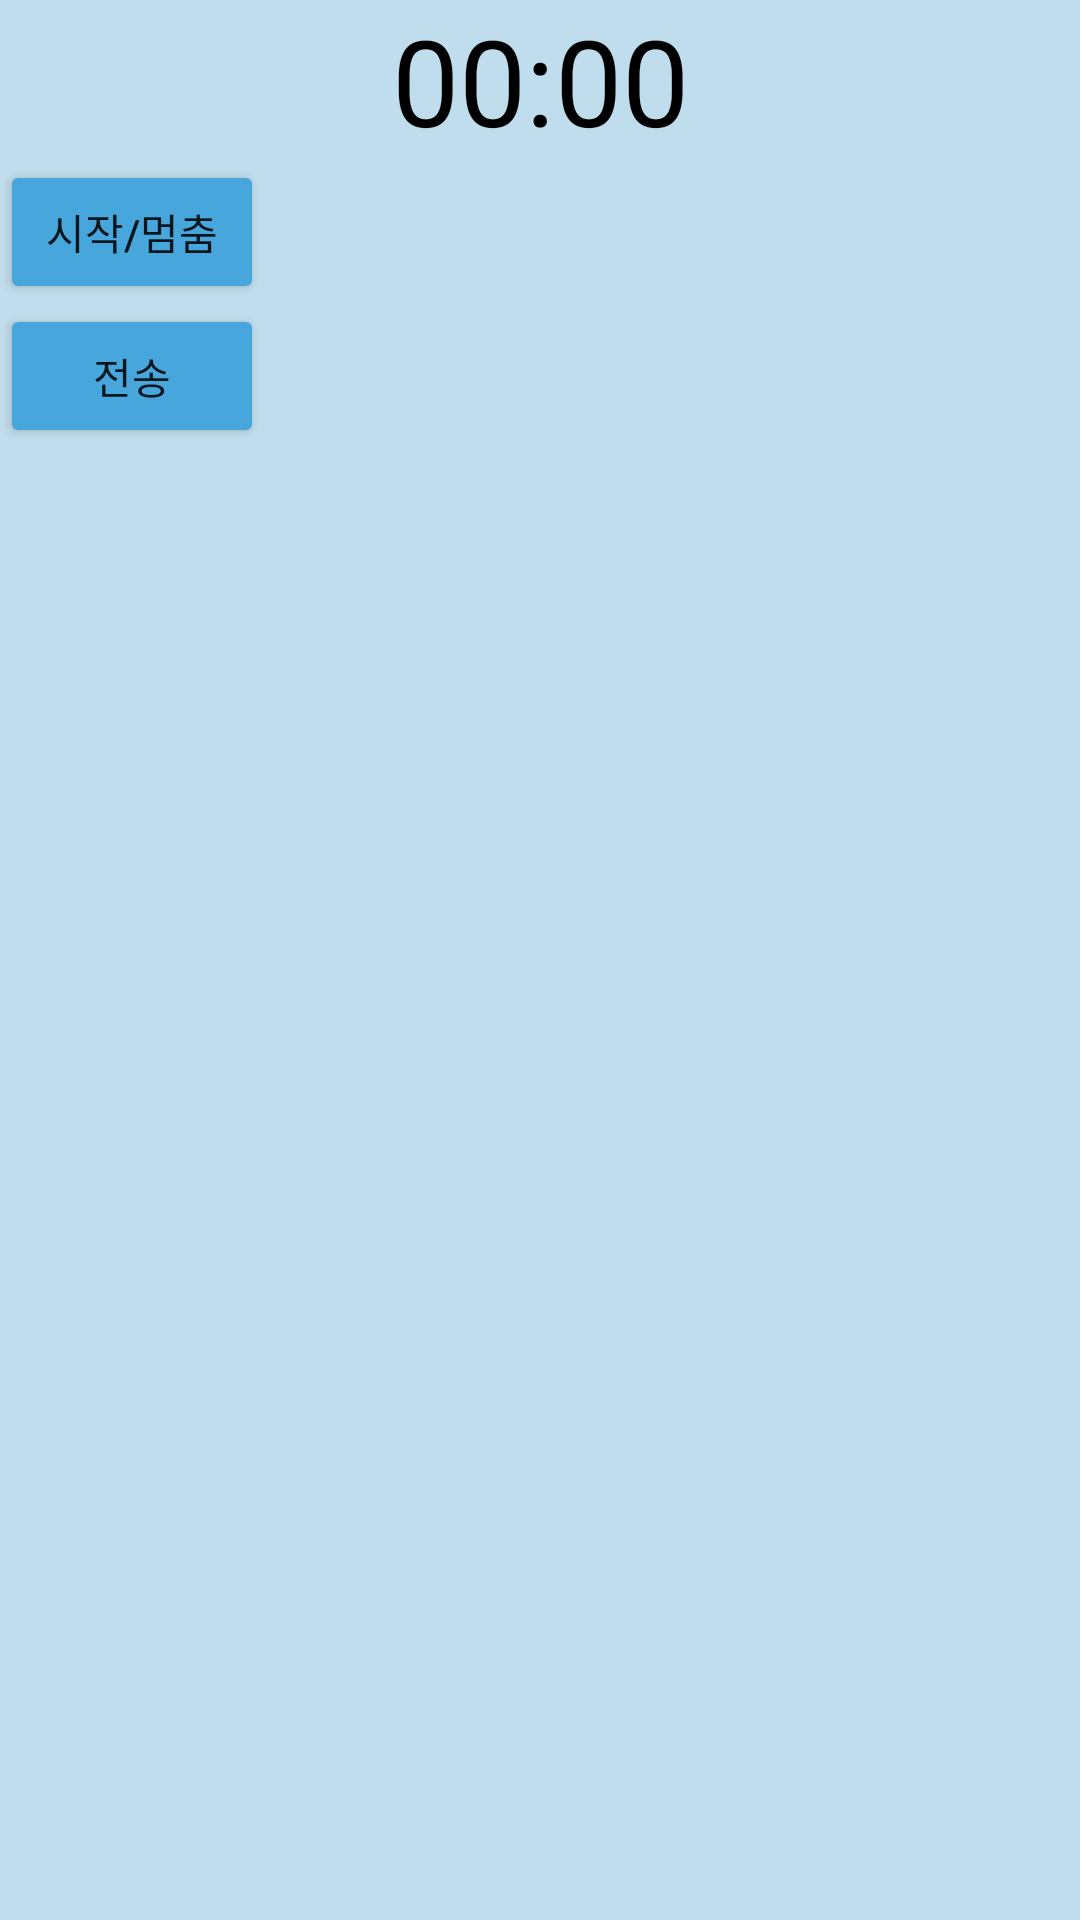

Here is an Android app screen rendered from its layout file. Give the layout XML and the strings, colors and styles it references.
<!-- AndroidManifest.xml: application theme Theme.Healthycare -->
<!-- res/layout/activity_sport_record.xml -->
<?xml version="1.0" encoding="utf-8"?>
<LinearLayout xmlns:android="http://schemas.android.com/apk/res/android"
    xmlns:app="http://schemas.android.com/apk/res-auto"
    xmlns:tools="http://schemas.android.com/tools"
    android:layout_width="match_parent"
    android:layout_height="match_parent"
    android:orientation="vertical"
    tools:context=".sportRecord"
    android:background="@color/mainColor">

    <Chronometer
        android:textColor="@color/black"
        android:layout_width="match_parent"
        android:layout_height="wrap_content"
        android:gravity="center"
        android:textSize="40dp"
        android:id="@+id/chronometer" />


    <Button
        android:backgroundTint="@color/btn"
        android:layout_width="wrap_content"
        android:layout_height="wrap_content"
        android:id="@+id/btn_startAndStop"
        android:text="시작/멈춤">

    </Button>

    <Button
        android:backgroundTint="@color/btn"
        android:layout_width="wrap_content"
        android:layout_height="wrap_content"
        android:id="@+id/btn_submit"
        android:text="전송">

    </Button>

</LinearLayout>
<!-- resources referenced by this layout -->
<resources>
  <color name="black">#FF000000</color>
  <color name="btn">#47A6DB</color>
  <color name="mainColor">#C0DDED</color>
  <style name="Theme.Healthycare" parent="Theme.MaterialComponents.DayNight.DarkActionBar">
          
          <item name="colorPrimary">@color/purple_500</item>
          <item name="colorPrimaryVariant">@color/purple_700</item>
          <item name="colorOnPrimary">@color/white</item>
          
          <item name="colorSecondary">@color/teal_200</item>
          <item name="colorSecondaryVariant">@color/teal_700</item>
          <item name="colorOnSecondary">@color/black</item>
          
          <item name="android:statusBarColor" tools:targetApi="l">?attr/colorPrimaryVariant</item>
          
  
          
          <item name="android:windowTranslucentStatus">true</item>
          
          
          <item name="windowActionBar">false</item>
          <item name="windowNoTitle">true</item>
      </style>
  <color name="purple_500">#FF6200EE</color>
  <color name="purple_700">#FF3700B3</color>
  <color name="white">#FFFFFFFF</color>
  <color name="teal_200">#FF03DAC5</color>
  <color name="teal_700">#FF018786</color>
</resources>
